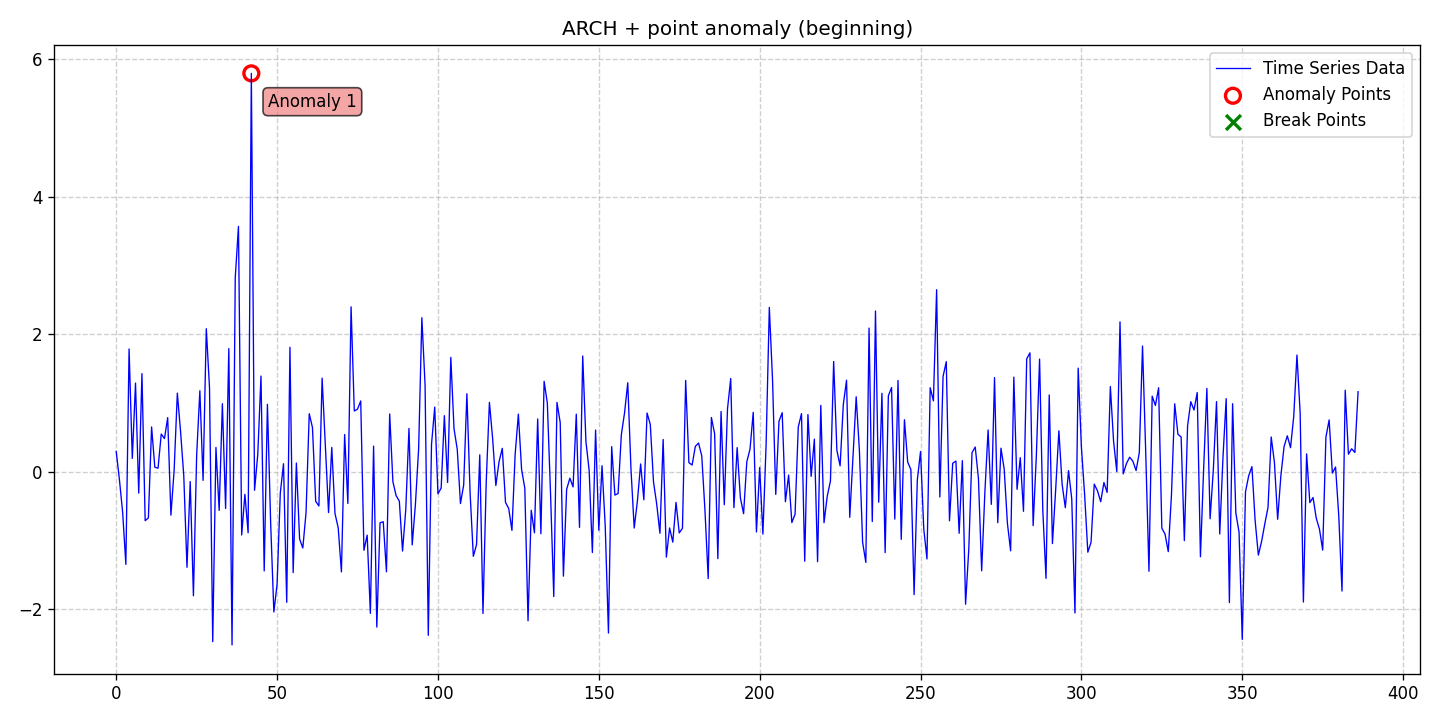

The data file committed next to this chart (first rows):
date, data, stationary, det_lin_up, det_lin_down, det_quad, det_cubic, det_exp, det_damped, stoc_trend, volatility, single_seas, multiple_seas, point_anom_single, point_anom_multi, collect_anom, context_anom, mean_shift, var_shift, trend_shift, point_anom_count, point_anom_location, point_anom_point, collect_anom_count
2020-01-01, 0.2973, 0, 0, 0, 0, 0, 0, 0, 0, 1, 0, 0, 1, 0, 0, 0, 0, 0, 0, 1, beginning, [42], 0
2020-01-02, -0.114, 0, 0, 0, 0, 0, 0, 0, 0, 1, 0, 0, 1, 0, 0, 0, 0, 0, 0, 1, beginning, [42], 0
2020-01-03, -0.5876, 0, 0, 0, 0, 0, 0, 0, 0, 1, 0, 0, 1, 0, 0, 0, 0, 0, 0, 1, beginning, [42], 0
2020-01-04, -1.345, 0, 0, 0, 0, 0, 0, 0, 0, 1, 0, 0, 1, 0, 0, 0, 0, 0, 0, 1, beginning, [42], 0
2020-01-05, 1.787, 0, 0, 0, 0, 0, 0, 0, 0, 1, 0, 0, 1, 0, 0, 0, 0, 0, 0, 1, beginning, [42], 0
2020-01-06, 0.1963, 0, 0, 0, 0, 0, 0, 0, 0, 1, 0, 0, 1, 0, 0, 0, 0, 0, 0, 1, beginning, [42], 0
2020-01-07, 1.291, 0, 0, 0, 0, 0, 0, 0, 0, 1, 0, 0, 1, 0, 0, 0, 0, 0, 0, 1, beginning, [42], 0
2020-01-08, -0.309, 0, 0, 0, 0, 0, 0, 0, 0, 1, 0, 0, 1, 0, 0, 0, 0, 0, 0, 1, beginning, [42], 0
2020-01-09, 1.429, 0, 0, 0, 0, 0, 0, 0, 0, 1, 0, 0, 1, 0, 0, 0, 0, 0, 0, 1, beginning, [42], 0
2020-01-10, -0.7101, 0, 0, 0, 0, 0, 0, 0, 0, 1, 0, 0, 1, 0, 0, 0, 0, 0, 0, 1, beginning, [42], 0
2020-01-11, -0.6685, 0, 0, 0, 0, 0, 0, 0, 0, 1, 0, 0, 1, 0, 0, 0, 0, 0, 0, 1, beginning, [42], 0
2020-01-12, 0.6537, 0, 0, 0, 0, 0, 0, 0, 0, 1, 0, 0, 1, 0, 0, 0, 0, 0, 0, 1, beginning, [42], 0
2020-01-13, 0.06764, 0, 0, 0, 0, 0, 0, 0, 0, 1, 0, 0, 1, 0, 0, 0, 0, 0, 0, 1, beginning, [42], 0
2020-01-14, 0.05381, 0, 0, 0, 0, 0, 0, 0, 0, 1, 0, 0, 1, 0, 0, 0, 0, 0, 0, 1, beginning, [42], 0
2020-01-15, 0.5502, 0, 0, 0, 0, 0, 0, 0, 0, 1, 0, 0, 1, 0, 0, 0, 0, 0, 0, 1, beginning, [42], 0
2020-01-16, 0.4846, 0, 0, 0, 0, 0, 0, 0, 0, 1, 0, 0, 1, 0, 0, 0, 0, 0, 0, 1, beginning, [42], 0
2020-01-17, 0.7892, 0, 0, 0, 0, 0, 0, 0, 0, 1, 0, 0, 1, 0, 0, 0, 0, 0, 0, 1, beginning, [42], 0
2020-01-18, -0.629, 0, 0, 0, 0, 0, 0, 0, 0, 1, 0, 0, 1, 0, 0, 0, 0, 0, 0, 1, beginning, [42], 0
2020-01-19, 0.02096, 0, 0, 0, 0, 0, 0, 0, 0, 1, 0, 0, 1, 0, 0, 0, 0, 0, 0, 1, beginning, [42], 0
2020-01-20, 1.145, 0, 0, 0, 0, 0, 0, 0, 0, 1, 0, 0, 1, 0, 0, 0, 0, 0, 0, 1, beginning, [42], 0
2020-01-21, 0.5875, 0, 0, 0, 0, 0, 0, 0, 0, 1, 0, 0, 1, 0, 0, 0, 0, 0, 0, 1, beginning, [42], 0
2020-01-22, -0.05673, 0, 0, 0, 0, 0, 0, 0, 0, 1, 0, 0, 1, 0, 0, 0, 0, 0, 0, 1, beginning, [42], 0
2020-01-23, -1.387, 0, 0, 0, 0, 0, 0, 0, 0, 1, 0, 0, 1, 0, 0, 0, 0, 0, 0, 1, beginning, [42], 0
2020-01-24, -0.1407, 0, 0, 0, 0, 0, 0, 0, 0, 1, 0, 0, 1, 0, 0, 0, 0, 0, 0, 1, beginning, [42], 0
2020-01-25, -1.802, 0, 0, 0, 0, 0, 0, 0, 0, 1, 0, 0, 1, 0, 0, 0, 0, 0, 0, 1, beginning, [42], 0
2020-01-26, 0.2392, 0, 0, 0, 0, 0, 0, 0, 0, 1, 0, 0, 1, 0, 0, 0, 0, 0, 0, 1, beginning, [42], 0
2020-01-27, 1.179, 0, 0, 0, 0, 0, 0, 0, 0, 1, 0, 0, 1, 0, 0, 0, 0, 0, 0, 1, beginning, [42], 0
2020-01-28, -0.1239, 0, 0, 0, 0, 0, 0, 0, 0, 1, 0, 0, 1, 0, 0, 0, 0, 0, 0, 1, beginning, [42], 0
2020-01-29, 2.082, 0, 0, 0, 0, 0, 0, 0, 0, 1, 0, 0, 1, 0, 0, 0, 0, 0, 0, 1, beginning, [42], 0
2020-01-30, 1.223, 0, 0, 0, 0, 0, 0, 0, 0, 1, 0, 0, 1, 0, 0, 0, 0, 0, 0, 1, beginning, [42], 0
2020-01-31, -2.469, 0, 0, 0, 0, 0, 0, 0, 0, 1, 0, 0, 1, 0, 0, 0, 0, 0, 0, 1, beginning, [42], 0
2020-02-01, 0.355, 0, 0, 0, 0, 0, 0, 0, 0, 1, 0, 0, 1, 0, 0, 0, 0, 0, 0, 1, beginning, [42], 0
2020-02-02, -0.56, 0, 0, 0, 0, 0, 0, 0, 0, 1, 0, 0, 1, 0, 0, 0, 0, 0, 0, 1, beginning, [42], 0
2020-02-03, 0.9915, 0, 0, 0, 0, 0, 0, 0, 0, 1, 0, 0, 1, 0, 0, 0, 0, 0, 0, 1, beginning, [42], 0
2020-02-04, -0.5318, 0, 0, 0, 0, 0, 0, 0, 0, 1, 0, 0, 1, 0, 0, 0, 0, 0, 0, 1, beginning, [42], 0
2020-02-05, 1.792, 0, 0, 0, 0, 0, 0, 0, 0, 1, 0, 0, 1, 0, 0, 0, 0, 0, 0, 1, beginning, [42], 0
2020-02-06, -2.517, 0, 0, 0, 0, 0, 0, 0, 0, 1, 0, 0, 1, 0, 0, 0, 0, 0, 0, 1, beginning, [42], 0
2020-02-07, 2.825, 0, 0, 0, 0, 0, 0, 0, 0, 1, 0, 0, 1, 0, 0, 0, 0, 0, 0, 1, beginning, [42], 0
2020-02-08, 3.57, 0, 0, 0, 0, 0, 0, 0, 0, 1, 0, 0, 1, 0, 0, 0, 0, 0, 0, 1, beginning, [42], 0
2020-02-09, -0.9172, 0, 0, 0, 0, 0, 0, 0, 0, 1, 0, 0, 1, 0, 0, 0, 0, 0, 0, 1, beginning, [42], 0
2020-02-10, -0.3268, 0, 0, 0, 0, 0, 0, 0, 0, 1, 0, 0, 1, 0, 0, 0, 0, 0, 0, 1, beginning, [42], 0
2020-02-11, -0.8851, 0, 0, 0, 0, 0, 0, 0, 0, 1, 0, 0, 1, 0, 0, 0, 0, 0, 0, 1, beginning, [42], 0
2020-02-12, 5.795, 0, 0, 0, 0, 0, 0, 0, 0, 1, 0, 0, 1, 0, 0, 0, 0, 0, 0, 1, beginning, [42], 0
2020-02-13, -0.267, 0, 0, 0, 0, 0, 0, 0, 0, 1, 0, 0, 1, 0, 0, 0, 0, 0, 0, 1, beginning, [42], 0
2020-02-14, 0.2532, 0, 0, 0, 0, 0, 0, 0, 0, 1, 0, 0, 1, 0, 0, 0, 0, 0, 0, 1, beginning, [42], 0
2020-02-15, 1.394, 0, 0, 0, 0, 0, 0, 0, 0, 1, 0, 0, 1, 0, 0, 0, 0, 0, 0, 1, beginning, [42], 0
2020-02-16, -1.44, 0, 0, 0, 0, 0, 0, 0, 0, 1, 0, 0, 1, 0, 0, 0, 0, 0, 0, 1, beginning, [42], 0
2020-02-17, 0.9827, 0, 0, 0, 0, 0, 0, 0, 0, 1, 0, 0, 1, 0, 0, 0, 0, 0, 0, 1, beginning, [42], 0
2020-02-18, -0.736, 0, 0, 0, 0, 0, 0, 0, 0, 1, 0, 0, 1, 0, 0, 0, 0, 0, 0, 1, beginning, [42], 0
2020-02-19, -2.038, 0, 0, 0, 0, 0, 0, 0, 0, 1, 0, 0, 1, 0, 0, 0, 0, 0, 0, 1, beginning, [42], 0
2020-02-20, -1.635, 0, 0, 0, 0, 0, 0, 0, 0, 1, 0, 0, 1, 0, 0, 0, 0, 0, 0, 1, beginning, [42], 0
2020-02-21, -0.3093, 0, 0, 0, 0, 0, 0, 0, 0, 1, 0, 0, 1, 0, 0, 0, 0, 0, 0, 1, beginning, [42], 0
2020-02-22, 0.1186, 0, 0, 0, 0, 0, 0, 0, 0, 1, 0, 0, 1, 0, 0, 0, 0, 0, 0, 1, beginning, [42], 0
2020-02-23, -1.897, 0, 0, 0, 0, 0, 0, 0, 0, 1, 0, 0, 1, 0, 0, 0, 0, 0, 0, 1, beginning, [42], 0
2020-02-24, 1.812, 0, 0, 0, 0, 0, 0, 0, 0, 1, 0, 0, 1, 0, 0, 0, 0, 0, 0, 1, beginning, [42], 0
2020-02-25, -1.464, 0, 0, 0, 0, 0, 0, 0, 0, 1, 0, 0, 1, 0, 0, 0, 0, 0, 0, 1, beginning, [42], 0
2020-02-26, 0.129, 0, 0, 0, 0, 0, 0, 0, 0, 1, 0, 0, 1, 0, 0, 0, 0, 0, 0, 1, beginning, [42], 0
2020-02-27, -0.9752, 0, 0, 0, 0, 0, 0, 0, 0, 1, 0, 0, 1, 0, 0, 0, 0, 0, 0, 1, beginning, [42], 0
2020-02-28, -1.107, 0, 0, 0, 0, 0, 0, 0, 0, 1, 0, 0, 1, 0, 0, 0, 0, 0, 0, 1, beginning, [42], 0
2020-02-29, -0.5956, 0, 0, 0, 0, 0, 0, 0, 0, 1, 0, 0, 1, 0, 0, 0, 0, 0, 0, 1, beginning, [42], 0
... 327 more rows
